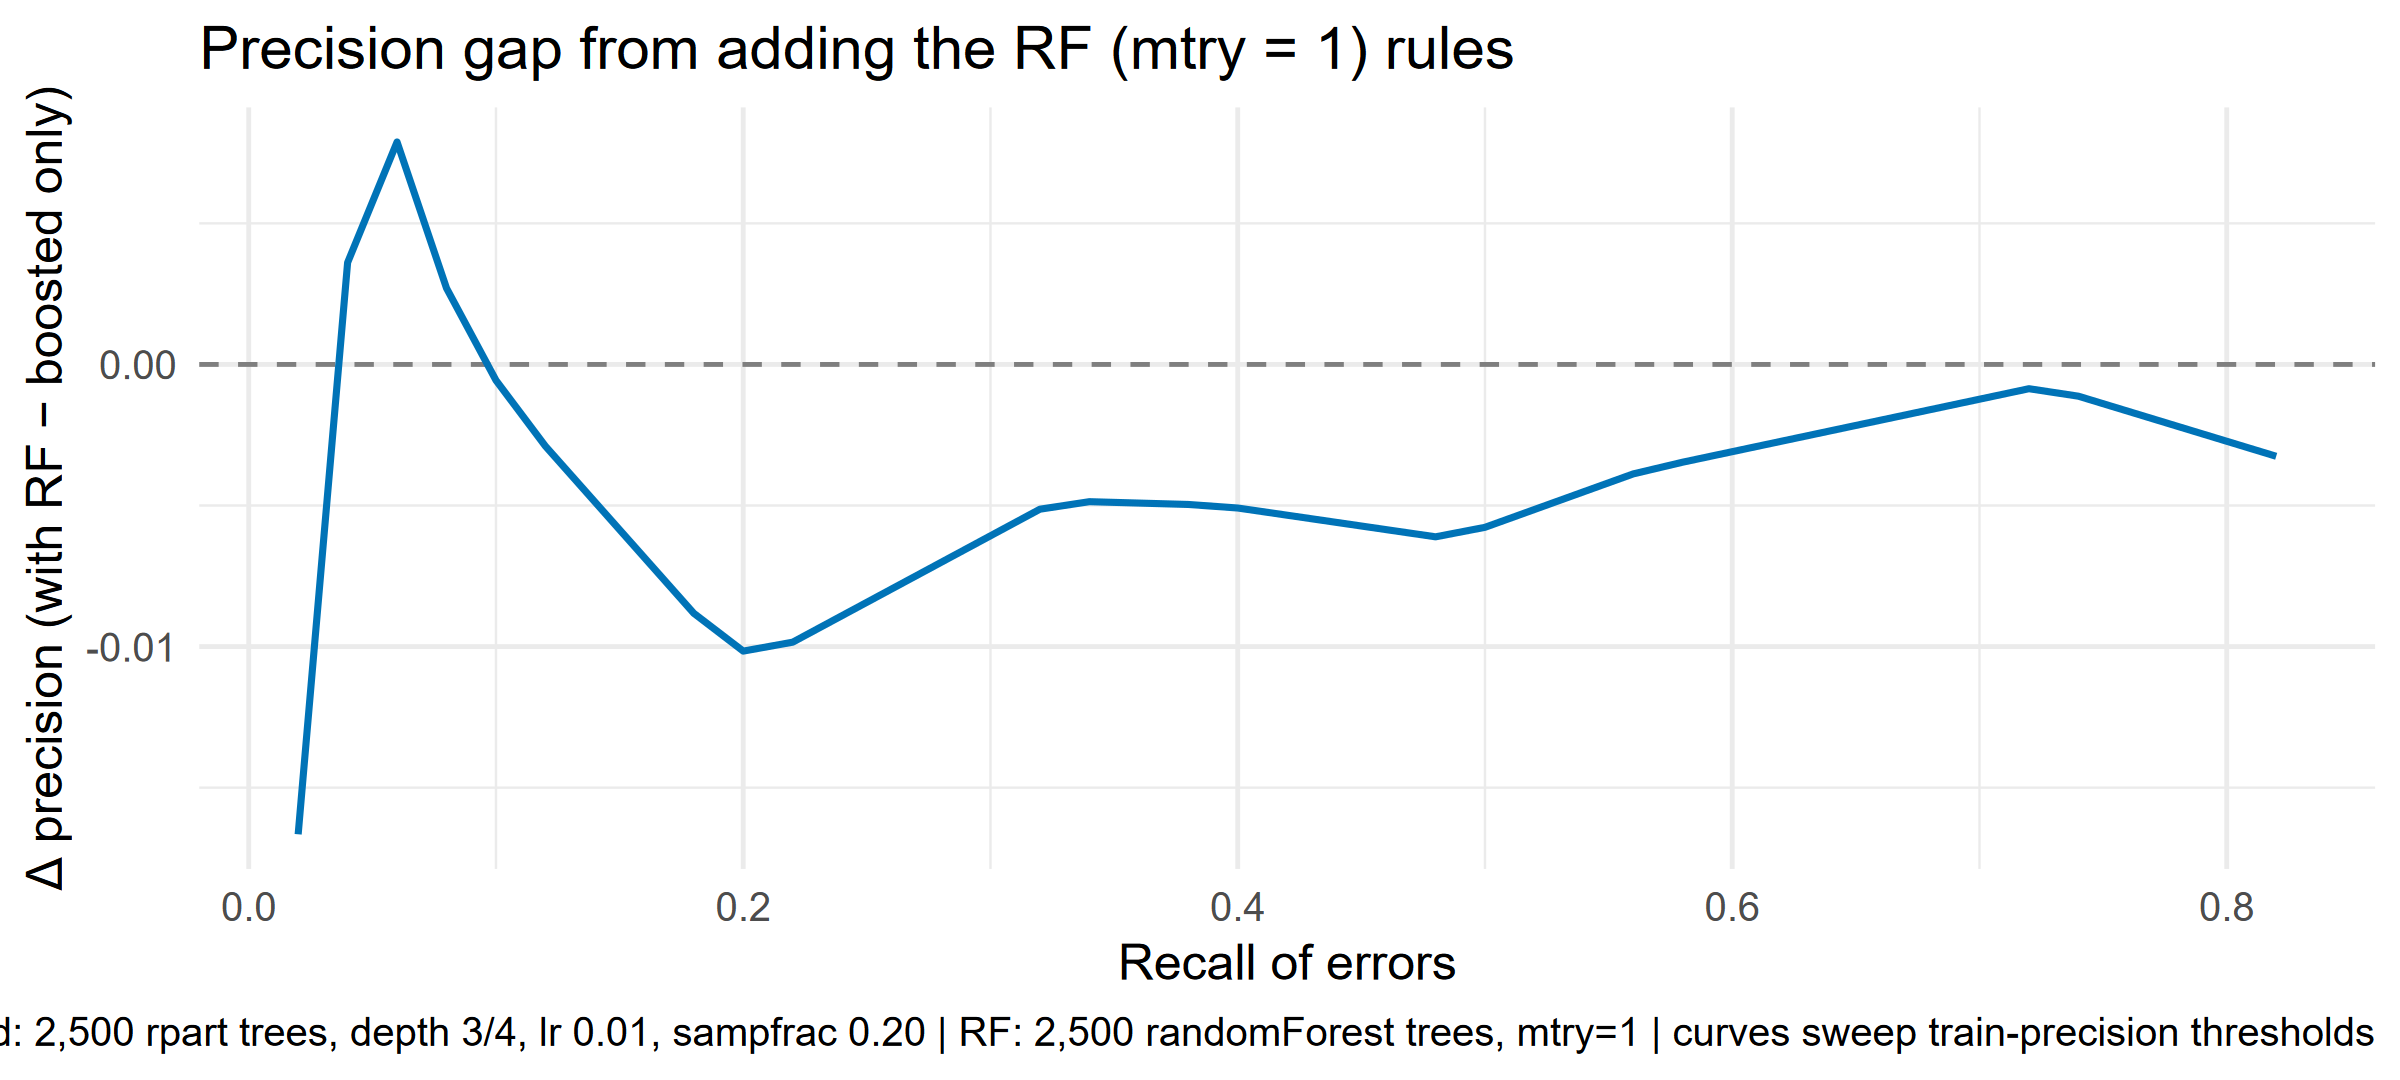

Data behind this chart, as committed beside it:
x, approach, precision_plus_rf, precision_boosted, delta
0.02, Optimal + RF (mtry = 1), 0.08516, 0.1018, -0.01665
0.04, Optimal + RF (mtry = 1), 0.09398, 0.09037, 0.003609
0.06, Optimal + RF (mtry = 1), 0.1008, 0.09292, 0.007882
0.08, Optimal + RF (mtry = 1), 0.09817, 0.09547, 0.002701
0.1, Optimal + RF (mtry = 1), 0.09554, 0.09611, -0.0005637
0.12, Optimal + RF (mtry = 1), 0.09303, 0.09593, -0.002897
0.14, Optimal + RF (mtry = 1), 0.09088, 0.09576, -0.004871
0.16, Optimal + RF (mtry = 1), 0.08874, 0.09558, -0.006845
0.18, Optimal + RF (mtry = 1), 0.08659, 0.09541, -0.008819
0.2, Optimal + RF (mtry = 1), 0.08507, 0.09523, -0.01016
0.22, Optimal + RF (mtry = 1), 0.08425, 0.0941, -0.009844
0.24, Optimal + RF (mtry = 1), 0.08343, 0.09233, -0.008901
0.26, Optimal + RF (mtry = 1), 0.08261, 0.09057, -0.007959
0.28, Optimal + RF (mtry = 1), 0.0818, 0.08881, -0.007016
0.3, Optimal + RF (mtry = 1), 0.08098, 0.08705, -0.006074
0.32, Optimal + RF (mtry = 1), 0.08016, 0.08529, -0.005131
0.34, Optimal + RF (mtry = 1), 0.07866, 0.08353, -0.004865
0.36, Optimal + RF (mtry = 1), 0.07685, 0.08177, -0.004914
0.38, Optimal + RF (mtry = 1), 0.07504, 0.08, -0.004963
0.4, Optimal + RF (mtry = 1), 0.07323, 0.07832, -0.005089
0.42, Optimal + RF (mtry = 1), 0.07142, 0.07676, -0.005344
0.44, Optimal + RF (mtry = 1), 0.06961, 0.07521, -0.0056
0.46, Optimal + RF (mtry = 1), 0.0678, 0.07365, -0.005855
0.48, Optimal + RF (mtry = 1), 0.06599, 0.0721, -0.00611
0.5, Optimal + RF (mtry = 1), 0.06477, 0.07054, -0.005773
0.52, Optimal + RF (mtry = 1), 0.06385, 0.06899, -0.005142
0.54, Optimal + RF (mtry = 1), 0.06292, 0.06743, -0.00451
0.56, Optimal + RF (mtry = 1), 0.062, 0.06588, -0.003879
0.58, Optimal + RF (mtry = 1), 0.06107, 0.06454, -0.003464
0.6, Optimal + RF (mtry = 1), 0.06015, 0.06324, -0.003092
0.62, Optimal + RF (mtry = 1), 0.05923, 0.06195, -0.00272
0.64, Optimal + RF (mtry = 1), 0.0583, 0.06065, -0.002348
0.66, Optimal + RF (mtry = 1), 0.05738, 0.05935, -0.001977
0.68, Optimal + RF (mtry = 1), 0.05645, 0.05806, -0.001605
0.7, Optimal + RF (mtry = 1), 0.05553, 0.05676, -0.001233
0.72, Optimal + RF (mtry = 1), 0.05461, 0.05547, -0.0008609
0.74, Optimal + RF (mtry = 1), 0.05304, 0.05417, -0.001127
0.76, Optimal + RF (mtry = 1), 0.05122, 0.05288, -0.001659
0.78, Optimal + RF (mtry = 1), 0.04939, 0.05158, -0.002191
0.8, Optimal + RF (mtry = 1), 0.04756, 0.05028, -0.002724
0.82, Optimal + RF (mtry = 1), 0.04573, 0.04899, -0.003256
